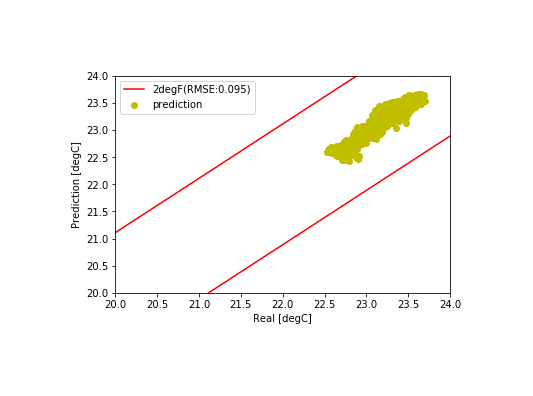

The table this chart was drawn from, first rows:
, Unnamed: 0, tout, s, i, t1, t2, t3, m, tret
7000, 7000, -1.992, 42.17, 0.0, 23.03, 23.89, 22.86, 109.7, 23.03
7001, 7001, -1.95, 46.0, 0.0, 23.02, 23.37, 22.78, 122.8, 23.03
7002, 7002, -1.908, 59.17, 0.0, 22.96, 23.45, 22.87, 109.6, 22.98
7003, 7003, -1.867, 72.33, 0.0, 22.98, 23.97, 23.01, 69.26, 22.97
7004, 7004, -1.825, 85.5, 0.0, 23.08, 24.23, 23.1, 73.8, 23.06
7005, 7005, -1.783, 98.67, 0.0, 23.17, 24.02, 22.99, 127.8, 23.16
7006, 7006, -1.742, 111.8, 0.0, 23.12, 23.8, 22.93, 105.8, 23.14
7007, 7007, -1.7, 125.0, 0.0, 23.05, 24.05, 22.84, 116.1, 23.06
7008, 7008, -1.608, 138.2, 0.0, 23.01, 23.43, 23, 107.6, 23.03
7009, 7009, -1.517, 151.3, 0.0, 22.99, 23.71, 23.01, 88.65, 22.99
7010, 7010, -1.425, 164.5, 0.0, 23.08, 24.23, 23.22, 120.8, 23.05
7011, 7011, -1.333, 177.7, 0.0, 23.19, 23.99, 23.44, 60.51, 23.17
7012, 7012, -1.242, 190.8, 0.0, 23.17, 23.82, 23.11, 65.64, 23.18
7013, 7013, -1.15, 204.0, 0.0, 23.2, 24.53, 23.33, 123.3, 23.19
7014, 7014, -1.058, 219.2, 0.0, 23.31, 24.3, 23.49, 105.7, 23.29
7015, 7015, -0.9667, 234.3, 0.0, 23.36, 23.88, 23.55, 120.5, 23.35
7016, 7016, -0.875, 249.5, 0.0, 23.35, 24.05, 23.18, 95.44, 23.36
7017, 7017, -0.7833, 264.7, 0.0, 23.34, 24.52, 23.42, 123.1, 23.34
7018, 7018, -0.6917, 279.8, 0.0, 23.33, 23.7, 23.35, 114.8, 23.35
7019, 7019, -0.6, 295.0, 0.0, 23.24, 23.6, 23.15, 78.91, 23.27
7020, 7020, -0.55, 310.2, 0.0, 23.18, 23.93, 23.34, 115.3, 23.19
7021, 7021, -0.5, 325.3, 0.0, 23.19, 24.48, 23.28, 66.55, 23.19
7022, 7022, -0.45, 340.5, 0.0, 23.22, 24.28, 23.39, 106.6, 23.22
7023, 7023, -0.4, 355.7, 0.0, 23.23, 23.7, 23.15, 100.9, 23.24
7024, 7024, -0.35, 370.8, 0.0, 23.15, 23.75, 23.34, 108.9, 23.17
7025, 7025, -0.3, 386.0, 0.0, 23.18, 24.22, 23.37, 80.46, 23.17
7026, 7026, -0.25, 389.5, 0.0, 23.25, 24.29, 23.57, 107.1, 23.22
7027, 7027, -0.2, 393.0, 0.0, 23.33, 23.55, 23.77, 109.8, 23.32
7028, 7028, -0.15, 396.5, 0.0, 23.3, 23.7, 23.53, 86.72, 23.32
7029, 7029, -0.1, 400.0, 0.0, 23.26, 24.18, 23.19, 84.77, 23.28
7030, 7030, -0.05, 403.5, 0.0, 23.17, 24.18, 23.02, 89.78, 23.19
7031, 7031, 0.0, 407.0, 0.0, 23.15, 23.95, 23.19, 112.3, 23.16
7032, 7032, 0.09167, 410.5, 0.0, 23.19, 24.47, 23.39, 104.4, 23.18
7033, 7033, 0.1833, 414.0, 0.0, 23.3, 24.45, 23.47, 125.3, 23.27
7034, 7034, 0.275, 417.5, 0.0, 23.32, 24.68, 23.14, 77.24, 23.32
7035, 7035, 0.3667, 421.0, 0.0, 23.31, 23.82, 23.35, 107.6, 23.32
7036, 7036, 0.4583, 424.5, 0.0, 23.29, 23.94, 23.44, 122, 23.3
7037, 7037, 0.55, 428.0, 0.0, 23.33, 23.77, 23.63, 121.4, 23.32
7038, 7038, 0.6417, 408.5, 0.0, 23.35, 23.76, 23.71, 111.3, 23.35
7039, 7039, 0.7333, 389.0, 0.0, 23.32, 24, 23.69, 64.61, 23.33
7040, 7040, 0.825, 369.5, 0.0, 23.31, 23.3, 23.61, 126.3, 23.32
7041, 7041, 0.9167, 350, 0.0, 23.24, 23.66, 23.36, 69.85, 23.26
7042, 7042, 1.008, 330.5, 0.0, 23.22, 24.04, 23.26, 88.19, 23.22
7043, 7043, 1.1, 311.0, 0.0, 23.22, 24.43, 23.47, 98.79, 23.22
7044, 7044, 1.1, 291.5, 0.0, 23.26, 24.69, 23.23, 78.25, 23.25
7045, 7045, 1.1, 272, 0.0, 23.27, 23.69, 23.25, 109.1, 23.27
7046, 7046, 1.1, 252.5, 0.0, 23.23, 23.52, 23.51, 109.9, 23.24
7047, 7047, 1.1, 233.0, 0.0, 23.27, 23.98, 23.74, 100.5, 23.25
7048, 7048, 1.1, 213.5, 0.0, 23.28, 24.1, 23.28, 91.02, 23.28
7049, 7049, 1.1, 194.0, 0.0, 23.31, 24.33, 23.55, 104.6, 23.3
7050, 7050, 1.1, 190.4, 0.0, 23.44, 23.5, 23.78, 128.2, 23.41
7051, 7051, 1.1, 186.8, 0.0, 23.43, 24.06, 23.82, 100.9, 23.43
7052, 7052, 1.1, 183.2, 0.0, 23.45, 24.1, 23.78, 105.1, 23.45
7053, 7053, 1.1, 179.7, 0.0, 23.44, 23.69, 23.24, 98.27, 23.46
7054, 7054, 1.1, 176.1, 0.0, 23.31, 24.46, 23.12, 76.14, 23.34
7055, 7055, 1.1, 172.5, 0.0, 23.32, 23.8, 23.28, 110.6, 23.33
7056, 7056, 1.1, 168.9, 0.0, 23.33, 23.88, 23.38, 112.4, 23.33
7057, 7057, 1.1, 165.3, 0.0, 23.37, 23.75, 23.67, 111.7, 23.36
7058, 7058, 1.1, 161.8, 0.0, 23.39, 24.13, 23.71, 98.9, 23.38
7059, 7059, 1.1, 158.2, 0.0, 23.44, 24.53, 23.74, 121.1, 23.42
... 1,868 more rows
